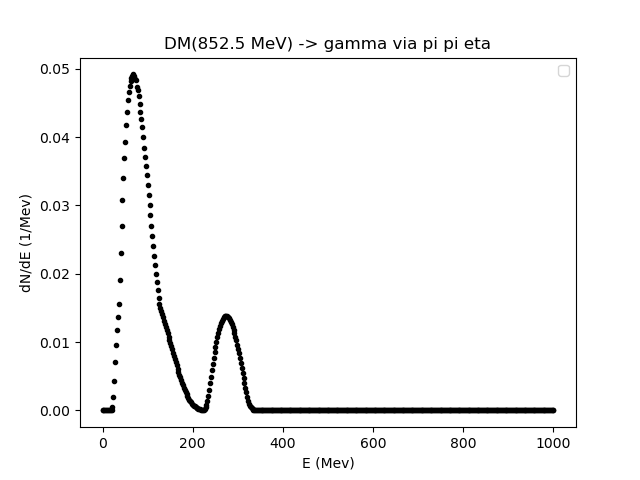

The data file committed next to this chart (first rows):
0.01, 2.0139879759519035, 4.017975951903807, 6.021963927855711, 8.025951903807615, 10.02993987975952, 12.033927855711422, 14.037915831663325, 16.04190380761523, 18.045891783567136, 20.04987975951904, 22.05386773547094, 24.057855711422846, 26.06184368737475, 28.06583166332665, 30.069819639278556, 32.07380761523046, 34.07779559118236, 36.081783567134266, 38.08577154308617, 40.089759519038076, 42.09374749498998, 44.09773547094188, 46.101723446893786
0.0, 0.0, 0.0, 0.0, 0.0, 0.0, 0.0, 0.0, 0.0, 0.0, 1.7145958888911862e-05, 0.0004666, 0.001947, 0.00433, 0.007033, 0.009571, 0.01181, 0.01373, 0.01555, 0.01905, 0.02306, 0.02702, 0.03072, 0.03399
